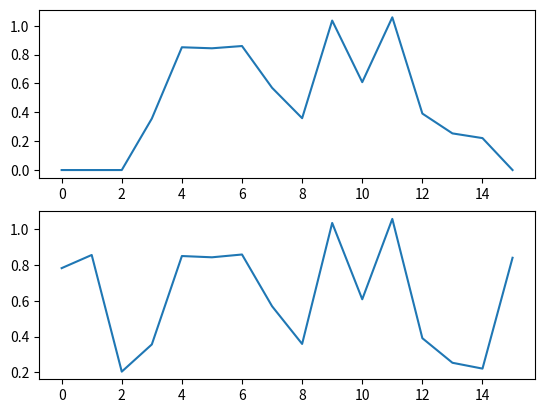

Python code for this plot:
import numpy as np
import matplotlib.pyplot as plt

N = 16
K = 4

a = np.random.rand(N)
b = np.random.rand(K)
c = np.zeros(N)

for n in range(N-K):
#    for k in range(K):
#        idx = (n + k) % N
        nidx = (n + K - 1) % N
        c[nidx] = a[n] * b[3] + a[n+1] * b[2] + a[n+2] * b[1] + a[n+3] * b[0]
#        c[nidx] += a[idx]*b[K-k-1]

f = np.fft.irfft(np.fft.rfft(a,N)*np.fft.rfft(b,N))

plt.subplot(2,1,1)
plt.plot(c)
plt.subplot(2,1,2)
plt.plot(f)
plt.show()
